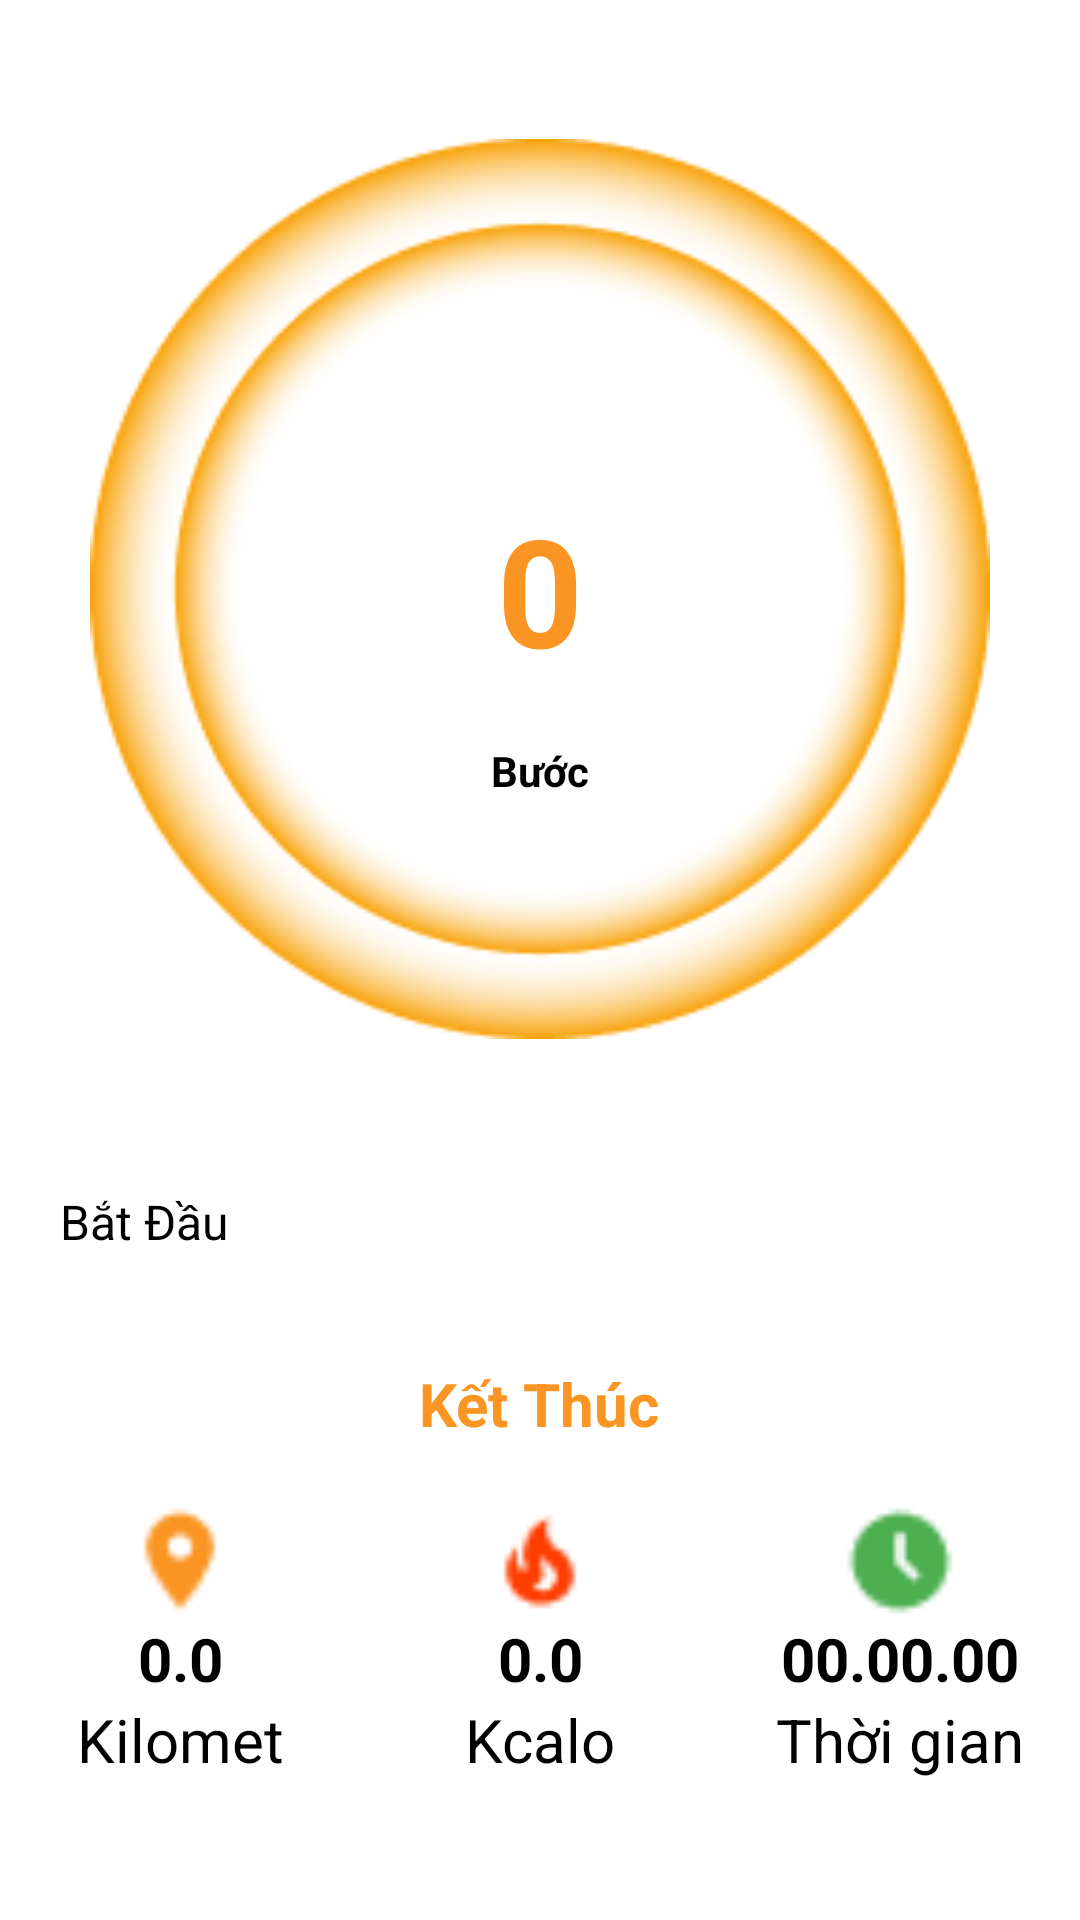

Android layout source for this screen:
<!-- AndroidManifest.xml: application theme Theme.Asm -->
<!-- res/layout/layout_chaybo.xml -->
<?xml version="1.0" encoding="utf-8"?>
<LinearLayout xmlns:android="http://schemas.android.com/apk/res/android"
    xmlns:app="http://schemas.android.com/apk/res-auto"
    xmlns:tools="http://schemas.android.com/tools"
    android:layout_width="match_parent"
    android:layout_height="match_parent"
    android:gravity="center"
    android:orientation="vertical"
    tools:context=".HoatDongTab.HoatDongFragTab">

    <androidx.constraintlayout.widget.ConstraintLayout
        android:layout_width="300dp"
        android:layout_height="300dp"
        android:layout_marginBottom="30dp"
        android:background="@drawable/chaybomanchinh">

        <TextView
            android:id="@+id/tx_buocchan"
            android:layout_width="wrap_content"
            android:layout_height="wrap_content"
            android:text="0"
            android:textColor="#FA9523"
            android:textSize="50dp"
            android:textStyle="bold"
            app:layout_constraintBottom_toBottomOf="parent"
            app:layout_constraintEnd_toEndOf="parent"
            app:layout_constraintHorizontal_bias="0.5"
            app:layout_constraintStart_toStartOf="parent"
            app:layout_constraintTop_toTopOf="parent"
            app:layout_constraintVertical_bias="0.5" />

        <TextView
            android:layout_width="wrap_content"
            android:layout_height="wrap_content"
            android:text="Bước"
            android:textColor="@color/black"
            android:textSize="14dp"
            android:textStyle="bold"
            app:layout_constraintBottom_toBottomOf="parent"
            app:layout_constraintEnd_toEndOf="parent"
            app:layout_constraintStart_toStartOf="parent"
            app:layout_constraintTop_toBottomOf="@+id/tx_buocchan"
            app:layout_constraintVertical_bias="0.18" />
    </androidx.constraintlayout.widget.ConstraintLayout>

    <Button
        android:id="@+id/btnbatdau"
        android:layout_marginTop="20dp"
        android:layout_width="320dp"
        android:layout_height="48dp"
        android:text="Bắt Đầu"
        android:backgroundTint="#FA9523"
        android:textSize="16dp"
        />

    <TextView
        android:id="@+id/btnketthuc"
        android:layout_marginTop="10dp"
        android:layout_width="wrap_content"
        android:layout_height="wrap_content"
        android:textSize="20dp"
        android:textColor="#FA9523"
        android:textStyle="bold"
        android:text="Kết Thúc"/>

    <LinearLayout
        android:layout_marginTop="20dp"
        android:layout_width="match_parent"
        android:layout_height="wrap_content"
        android:orientation="horizontal">

        <LinearLayout
            android:layout_width="0dp"
            android:layout_height="match_parent"
            android:layout_weight="1"
            android:orientation="vertical"

            >

            <ImageView
                android:layout_width="38dp"
                android:layout_height="38dp"
                android:layout_gravity="center"
                android:src="@drawable/vitri"
        />
            <TextView
                android:id="@+id/txkilomet"
                android:layout_width="match_parent"
                android:layout_height="wrap_content"
                android:text="0.0"
                android:textStyle="bold"
                android:textSize="20sp"
                android:gravity="center"
                />
            <TextView
                android:layout_width="match_parent"
                android:layout_height="wrap_content"
                android:text="Kilomet"
                android:gravity="center"
                android:textSize="20sp"
                />


        </LinearLayout>

        <LinearLayout
            android:layout_width="0dp"
            android:layout_height="match_parent"
            android:layout_weight="1"
            android:orientation="vertical"
            >
            <ImageView
                android:layout_width="38dp"
                android:layout_height="38dp"
                android:layout_gravity="center"
                android:src="@drawable/calo"
               />
            <TextView
                android:id="@+id/txcalo"
                android:layout_width="match_parent"
                android:layout_height="wrap_content"
                android:text="0.0"
                android:textStyle="bold"
                android:textSize="20sp"
                android:gravity="center"
                />
            <TextView
                android:layout_width="match_parent"
                android:layout_height="wrap_content"
                android:text="Kcalo"
                android:gravity="center"
                android:textSize="20sp"
                />

        </LinearLayout>

        <LinearLayout
            android:layout_width="0dp"
            android:layout_height="match_parent"
            android:layout_weight="1"
            android:orientation="vertical"
            >
            <ImageView
                android:layout_width="38dp"
                android:layout_height="38dp"
                android:layout_gravity="center"
                android:src="@drawable/thoigian"
               />
            <TextView
                android:id="@+id/txtime"
                android:layout_width="match_parent"
                android:layout_height="wrap_content"
                android:text="00.00.00"
                android:textStyle="bold"
                android:textSize="20sp"
                android:gravity="center"
                />
            <TextView
                android:layout_width="match_parent"
                android:layout_height="wrap_content"
                android:text="Thời gian"
                android:gravity="center"
                android:textSize="20sp"
                />

        </LinearLayout>

    </LinearLayout>





</LinearLayout>
<!-- resources referenced by this layout -->
<resources>
  <!-- drawable calo: png bitmap (drawable, 416 bytes) -->
  <!-- drawable chaybomanchinh: png bitmap (drawable, 51815 bytes) -->
  <!-- drawable thoigian: png bitmap (drawable, 505 bytes) -->
  <!-- drawable vitri: png bitmap (drawable, 478 bytes) -->
  <style name="Theme.Asm" parent="Base.Theme.Asm">
      
      <item name="android:navigationBarColor">@android:color/transparent</item>
      <item name="android:statusBarColor">@android:color/transparent</item>
      <item name="android:windowLightStatusBar">?attr/isLightTheme</item>
    </style>
  <!-- not gathered from this repository: default colours our renderer supplied (Android Studio template values) -->
  <color name="black">#FF000000</color>
</resources>
